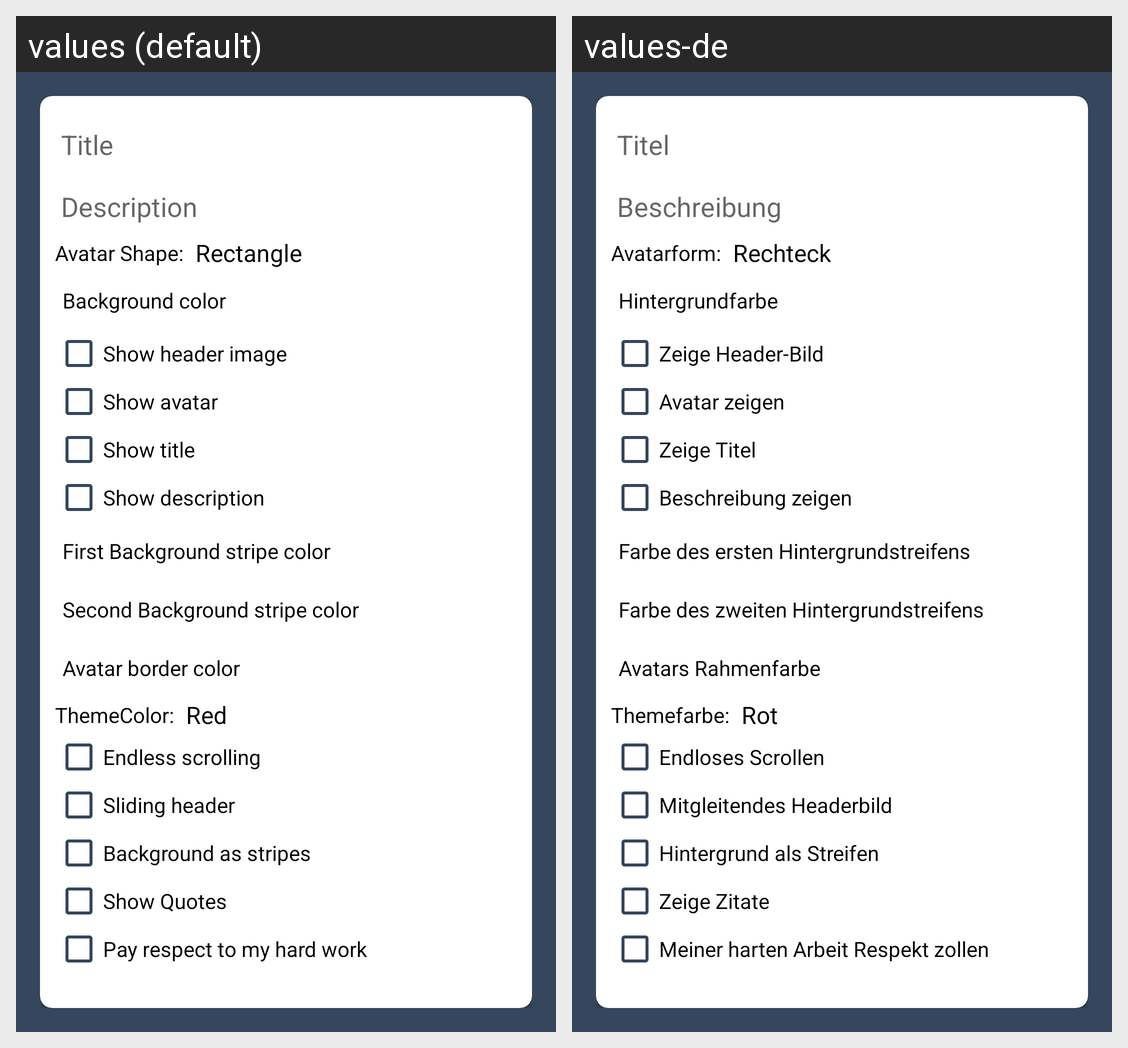

This grid shows one Android layout under two languages. Give, for every string resource on the screen, its name, the default text and each shown locale's text.
Android screen res/layout/layout_fragment_settings.xml rendered under 2 locales, left to right: values (default), values-de. Device: Nexus 5 (rendered at 1080×1920; each locale shown at half size, 540×960, under a caption strip naming it); theme AppTheme.
Strings drawn on this screen, with the default value and each locale's value (text and hints the layout hard-codes, and strings that could not be matched under every locale, appear in the picture but are not listed):

settings_hint_title
  values: Title
  values-de: Titel

settings_hint_description
  values: Description
  values-de: Beschreibung

settings_hint_avatarshape
  values: Avatar Shape:
  values-de: Avatarform:

settings_hint_backgroundcolor
  values: Background color
  values-de: Hintergrundfarbe

settings_hint_showheaderimage
  values: Show header image
  values-de: Zeige Header-Bild

settings_hint_showavatar
  values: Show avatar
  values-de: Avatar zeigen

settings_hint_showtitle
  values: Show title
  values-de: Zeige Titel

settings_hint_showdescription
  values: Show description
  values-de: Beschreibung zeigen

settings_hint_firstbackgroundstripecolor
  values: First Background stripe color
  values-de: Farbe des ersten Hintergrundstreifens

settings_hint_secondbackgroundstripecolor
  values: Second Background stripe color
  values-de: Farbe des zweiten Hintergrundstreifens

settings_hint_avatarbordercolor
  values: Avatar border color
  values-de: Avatars Rahmenfarbe

settings_hint_themecolor
  values: ThemeColor:
  values-de: Themefarbe:

settings_hint_endlessscrolling
  values: Endless scrolling
  values-de: Endloses Scrollen

settings_hint_slidingheader
  values: Sliding header
  values-de: Mitgleitendes Headerbild

settings_hint_backgroundasstripes
  values: Background as stripes
  values-de: Hintergrund als Streifen

settings_hint_showquotes
  values: Show Quotes
  values-de: Zeige Zitate

settings_hint_payrespecttomyhardwork
  values: Pay respect to my hard work
  values-de: Meiner harten Arbeit Respekt zollen
